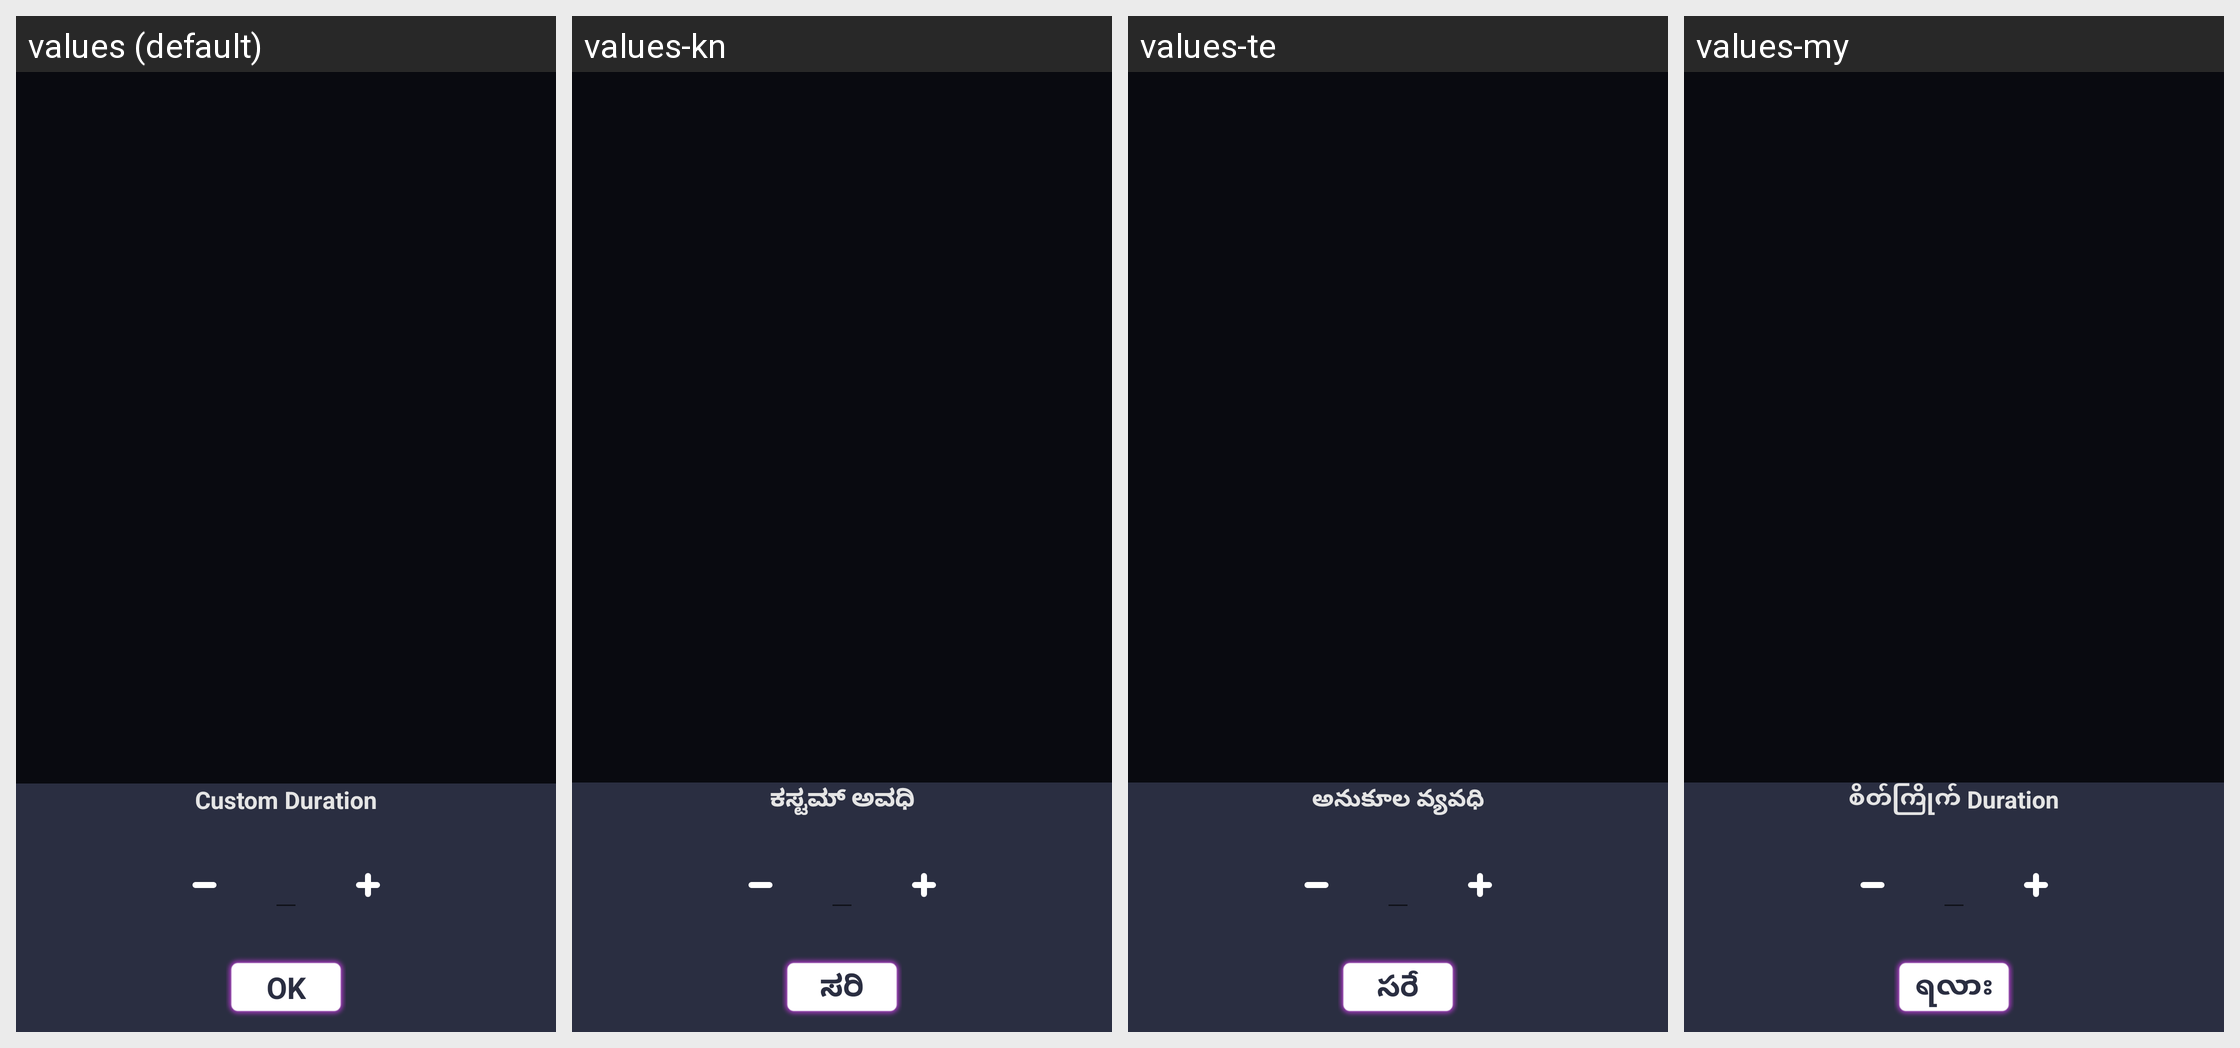

The same Android screen rendered under several of its app's locales, left to right. List the strings drawn on it with the default value and each locale's translation.
Android screen res/layout/dialog_custom_duration.xml rendered under 4 locales, left to right: values (default), values-kn, values-te, values-my. Device: Nexus 5 (rendered at 1080×1920; each locale shown at half size, 540×960, under a caption strip naming it); theme AppTheme.
Other locales in the repository, not shown: values-af, values-am, values-ar, values-az, values-be, values-bn-rBD, values-ca, values-ceb, values-cs, values-da, values-de, values-el, values-en-rUS, values-es-rUS, values-et, values-fa, values-fi, values-fr, values-fr-rCA, values-ga, values-gl, values-gu, values-ha, values-hi, values-hr, values-hu, values-ig, values-in, values-it, values-ja, values-jv, values-kk, values-km, values-ko, values-ml, values-mr, values-ms, values-ne, values-nl, values-pa, values-pl, values-ps, values-pt, values-ro, values-ru, values-sd, values-si, values-sk, values-sr, values-su, values-sv, values-ta, values-tg, values-th, values-tl, values-tr, values-uk, values-ur, values-uz, values-vi, values-yo, values-zh, values-zh-rHK, values-zh-rTW.
Strings drawn on this screen, with the default value and each locale's value (text and hints the layout hard-codes, and strings that could not be matched under every locale, appear in the picture but are not listed):

custom_duration
  values: Custom Duration
  values-kn: ಕಸ್ಟಮ್ ಅವಧಿ
  values-te: అనుకూల వ్యవధి
  values-my: စိတ်ကြိုက် Duration

ok
  values: OK
  values-kn: ಸರಿ
  values-te: సరే
  values-my: ရလား
